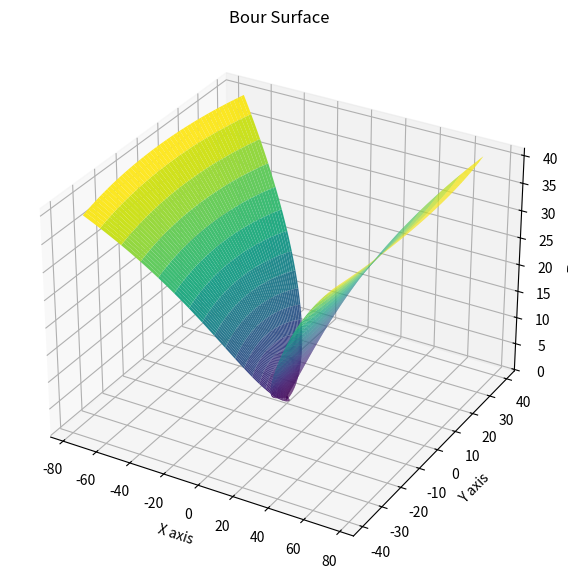

Reproduce this figure in Python.

import numpy as np
import matplotlib.pyplot as plt
from mpl_toolkits.mplot3d import Axes3D

# Define the range of parameters u and v
u = np.linspace(-2 * np.pi, 2 * np.pi, 200)
v = np.linspace(-1, 1, 200)
u, v = np.meshgrid(u, v)

# Define constants
a = 1  # You can adjust this constant to change the scale of the surface

# Parametric equations for the Bour surface
x = u - (u**3)/3 + u*v**2
y = v - (v**3)/3 + v*u**2
z = u**2 - v**2

# Transform to Bour surface
x_bour = x - a * np.sinh(v) * np.sin(u)
y_bour = y - a * np.sinh(v) * np.cos(u)
z_bour = z + a * np.cosh(v) * np.cos(u)

# Create a 3D plot
fig = plt.figure(figsize=(10, 7))
ax = fig.add_subplot(111, projection='3d')

# Plot the surface
ax.plot_surface(x_bour, y_bour, z_bour, cmap='viridis')

# Set labels and title
ax.set_title('Bour Surface')
ax.set_xlabel('X axis')
ax.set_ylabel('Y axis')
ax.set_zlabel('Z axis')

plt.show()

